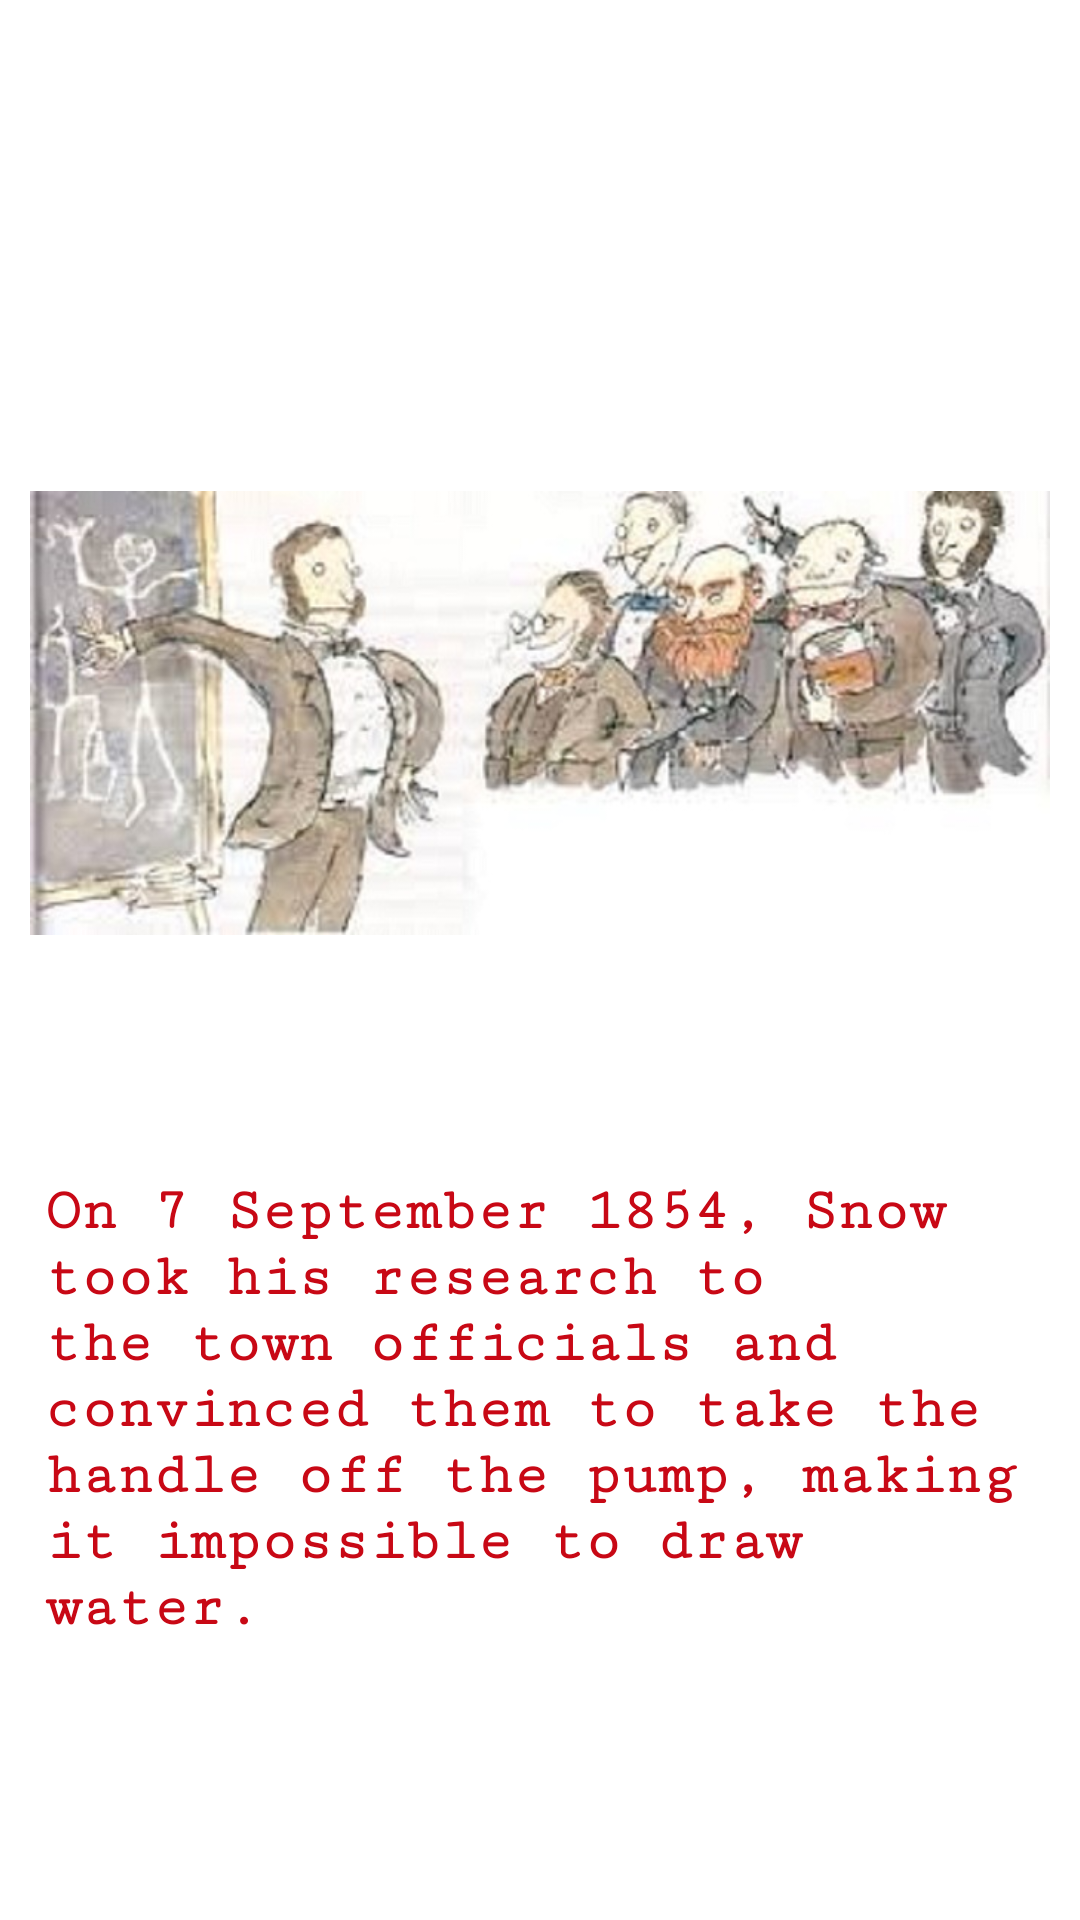

Produce the Android XML layout that renders to this screen, including the resource entries it uses.
<!-- AndroidManifest.xml: application theme AppTheme -->
<!-- res/layout/slider_screen14.xml -->
<?xml version="1.0" encoding="utf-8"?>
<RelativeLayout xmlns:android="http://schemas.android.com/apk/res/android"
    android:layout_width="match_parent"
    android:layout_height="match_parent"
    android:background="@color/slider_background"
    >
    <LinearLayout
        android:layout_width="match_parent"
        android:layout_height="wrap_content"
        android:orientation="vertical"
        android:paddingBottom="30dp"
        android:paddingLeft="10dp"
        android:paddingRight="10dp"
        android:layout_centerInParent="true"
        android:paddingTop="30dp">
        <ImageView
            android:id="@+id/image1"
            android:layout_width="match_parent"
            android:layout_height="wrap_content"
            android:layout_weight="0.8"
            android:src="@drawable/slide14" />

        <TextView
            android:id="@+id/textView2"
            android:layout_weight="0.2"
            android:layout_width="wrap_content"
            android:gravity="left"
            android:layout_height="wrap_content"
            android:fontFamily="serif-monospace"
            android:text="@string/slider_screen_14"
            android:textColor="@color/slider_text"
            android:textSize="20dp"
            android:padding="5dp"
            android:textStyle="bold" />
    </LinearLayout>
</RelativeLayout>
<!-- resources referenced by this layout -->
<resources>
  <color name="slider_background">#FFFFFF</color>
  <color name="slider_text"> #C80815</color>
  <!-- drawable slide14: jpg bitmap (drawable, 60608 bytes) -->
  <string name="slider_screen_14">On 7 September 1854, Snow took his research to the town officials and convinced them to take the handle off the pump, making it impossible to draw water.</string>
  <style name="AppTheme" parent="Theme.AppCompat.Light.NoActionBar">
          
          <item name="colorPrimary">#C80815</item>
          <item name="colorPrimaryDark">#C80815</item>
          <item name="colorAccent">#C80815</item>
          <item name="android:textColorPrimary">@color/white</item>
          <item name="android:colorBackground">@android:color/background_light</item>
      </style>
  <color name="white">#ffffff</color>
</resources>
